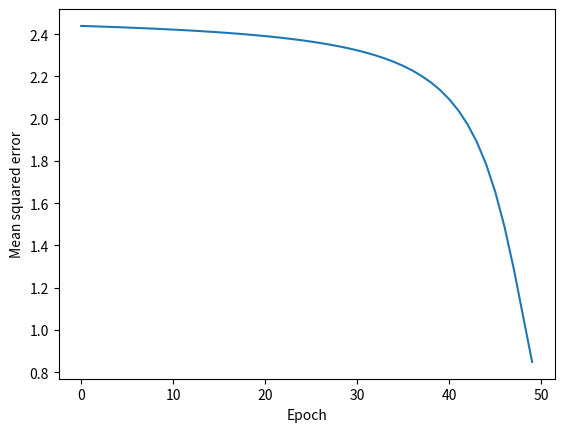

Write the Python code that produced this figure.
import numpy as np

# define activation functions and their derivatives as constants
F = {
    "linear": lambda x: x,
    "sigmoid": lambda x: 1 / (1 + np.exp(-x)),
    "relu": lambda x: x * (x > 0),
    "tanh": lambda x: np.tanh(x),
}

D_F = {
    "linear": lambda x: np.ones_like(x),
    "sigmoid": lambda x: F["sigmoid"](x) * (1 - F["sigmoid"](x)),
    "relu": lambda x: (x > 0).astype(float),
    "tanh": lambda x: 1 - np.tanh(x) ** 2,
}


class MLPRegressor:
    def __init__(self, n_inputs: int):
        """
        Initialize a new multi-layer perceptron with the specified number of inputs.
        """
        # List of numpy arrays for weights and biases (1 set per layer)
        self.weights = []
        self.biases = []

        # keep track of feature dimensions and layer inputs
        self.dims = [n_inputs]
        self.inputs = []

        # and strings to keep track of activation functions
        self.activations = []

    def __repr__(self):
        """
        Print out network architecture.
        """
        repr_str = "MLPRegressor\n"
        for i in range(len(self.activations)):
            repr_str += (
                f"  Layer {i+1}: {self.dims[i]} inputs -> "
                f"{self.dims[i+1]} neurons, activation={self.activations[i]}\n"
            )

        repr_str += f"Total trainable parameters: {sum(w.size + b.size for w, b in zip(self.weights, self.biases))}"

        return repr_str

    def add_layer(self, n_neurons: int, activation: str) -> None:
        """
        Add a new layer with n_neurons and the given activation function.
        Initialize corresponding weight matrix to random values.
        """
        std_he = np.sqrt(2 / n_neurons)
        self.weights.append(np.random.randn(self.dims[-1], n_neurons) * std_he)
        self.biases.append(np.random.randn(n_neurons) * std_he)
        self.activations.append(activation)

        # self.n_inputs has 1 more element than the other lists
        self.dims.append(n_neurons)

    def forward(self, inputs: np.ndarray) -> np.ndarray:
        """
        Forward pass to compute estimate based on inputs.
        Output is an inputs.shape[0] dimension vector.
        """
        if inputs.shape[1] != self.dims[0]:
            raise ValueError(
                f"Expected input with {self.dims[0]} features, but got {inputs.shape[1]}"
            )

        # blast away previous inputs
        self.inputs = []
        self.inputs.append(inputs)

        # loop through the layers and calculate intermediate values
        for i in range(len(self.activations) - 1):
            f = F[self.activations[i]]
            self.inputs.append(f(self.inputs[i] @ self.weights[i] + self.biases[i]))

        # the final output is just the same thing again
        return F[self.activations[-1]](
            self.inputs[-1] @ self.weights[-1] + self.biases[-1]
        )

    def backward(self, eta: float, y_est: np.ndarray, y: np.ndarray) -> None:
        """
        Performs backpropagation to compute partial derivatives with respect to weights
        and biases, then updates with a step size eta.
        """
        if y.shape[0] != y_est.shape[0]:
            raise ValueError(
                f"Expected y with {y_est.shape[0]} samples, but got {y.shape[0]}"
            )

        d_prev = y_est - y

        # loop backwards
        for i in reversed(range(len(self.activations))):
            # Get a more convenient handle to the derivative of the activation function for this layer
            d_f = D_F[self.activations[i]]

            # call the input to this layer for this sample xi
            # This should be a matrix of features (batch_size x n)
            xi = self.inputs[i]

            # multiply d_prev by d_f(z)
            z = xi @ self.weights[i] + self.biases[i]
            d_prev = d_f(z) * d_prev

            # accumulate partials - bias is just previous d/dz times 1
            d_b = d_prev.sum(axis=0)
            d_w = xi.T @ d_prev

            # multiply by dz/df to go to the next layer
            d_prev = d_prev @ self.weights[i].T

            # update weights and biases by the average over samples
            self.weights[i] -= eta * d_w / y.shape[0]
            self.biases[i] -= eta * d_b / y.shape[0]

    def train(
        self, X: np.ndarray, y: np.ndarray, eta: float, epochs: int, batch_size: int = None
    ) -> np.ndarray:
        """
        Perform gradient descent to train model.
        TODO: Modify the training loop to update one batch at a time.
        """
        loss = np.zeros(epochs)
        for epoch in range(epochs):
            y_est = self.forward(X)
            self.backward(eta, y_est, y)
            loss[epoch] = np.mean((y_est - y) ** 2)

        return loss


if __name__ == "__main__":
    import matplotlib.pyplot as plt

    # basic example to make sure things are behaving
    xor_in = np.array(
        [
            [0, 0],
            [1, 0],
            [0, 1],
            [1, 1],
        ]
    )

    # good old XOR
    y = np.array([0, 1, 1, 0])
    y = y[:, np.newaxis]

    mlp = MLPRegressor(xor_in.shape[1])
    mlp.add_layer(1, "tanh")
    mlp.add_layer(1, "tanh")
    print(mlp)

    # simple test: is forward prop working?
    print("Known weights")
    mlp.weights[0] = np.array([[1, 1], [1, 1]])
    mlp.weights[1] = np.array([[-1], [1]])
    mlp.biases[0] = np.array([-3 / 2, -1 / 2])
    mlp.biases[1] = -1 / 2
    print(mlp.forward(xor_in))  # good enough, would work with threshold

    # Reset and train
    mlp = MLPRegressor(xor_in.shape[1])
    mlp.add_layer(1, "tanh")
    mlp.add_layer(1, "tanh")
    loss = mlp.train(xor_in, y, 0.1, 50)

    print(mlp.forward(xor_in))
    # take a look at the training curve
    plt.plot(loss)
    plt.xlabel("Epoch")
    plt.ylabel("Mean squared error")
    plt.show()
